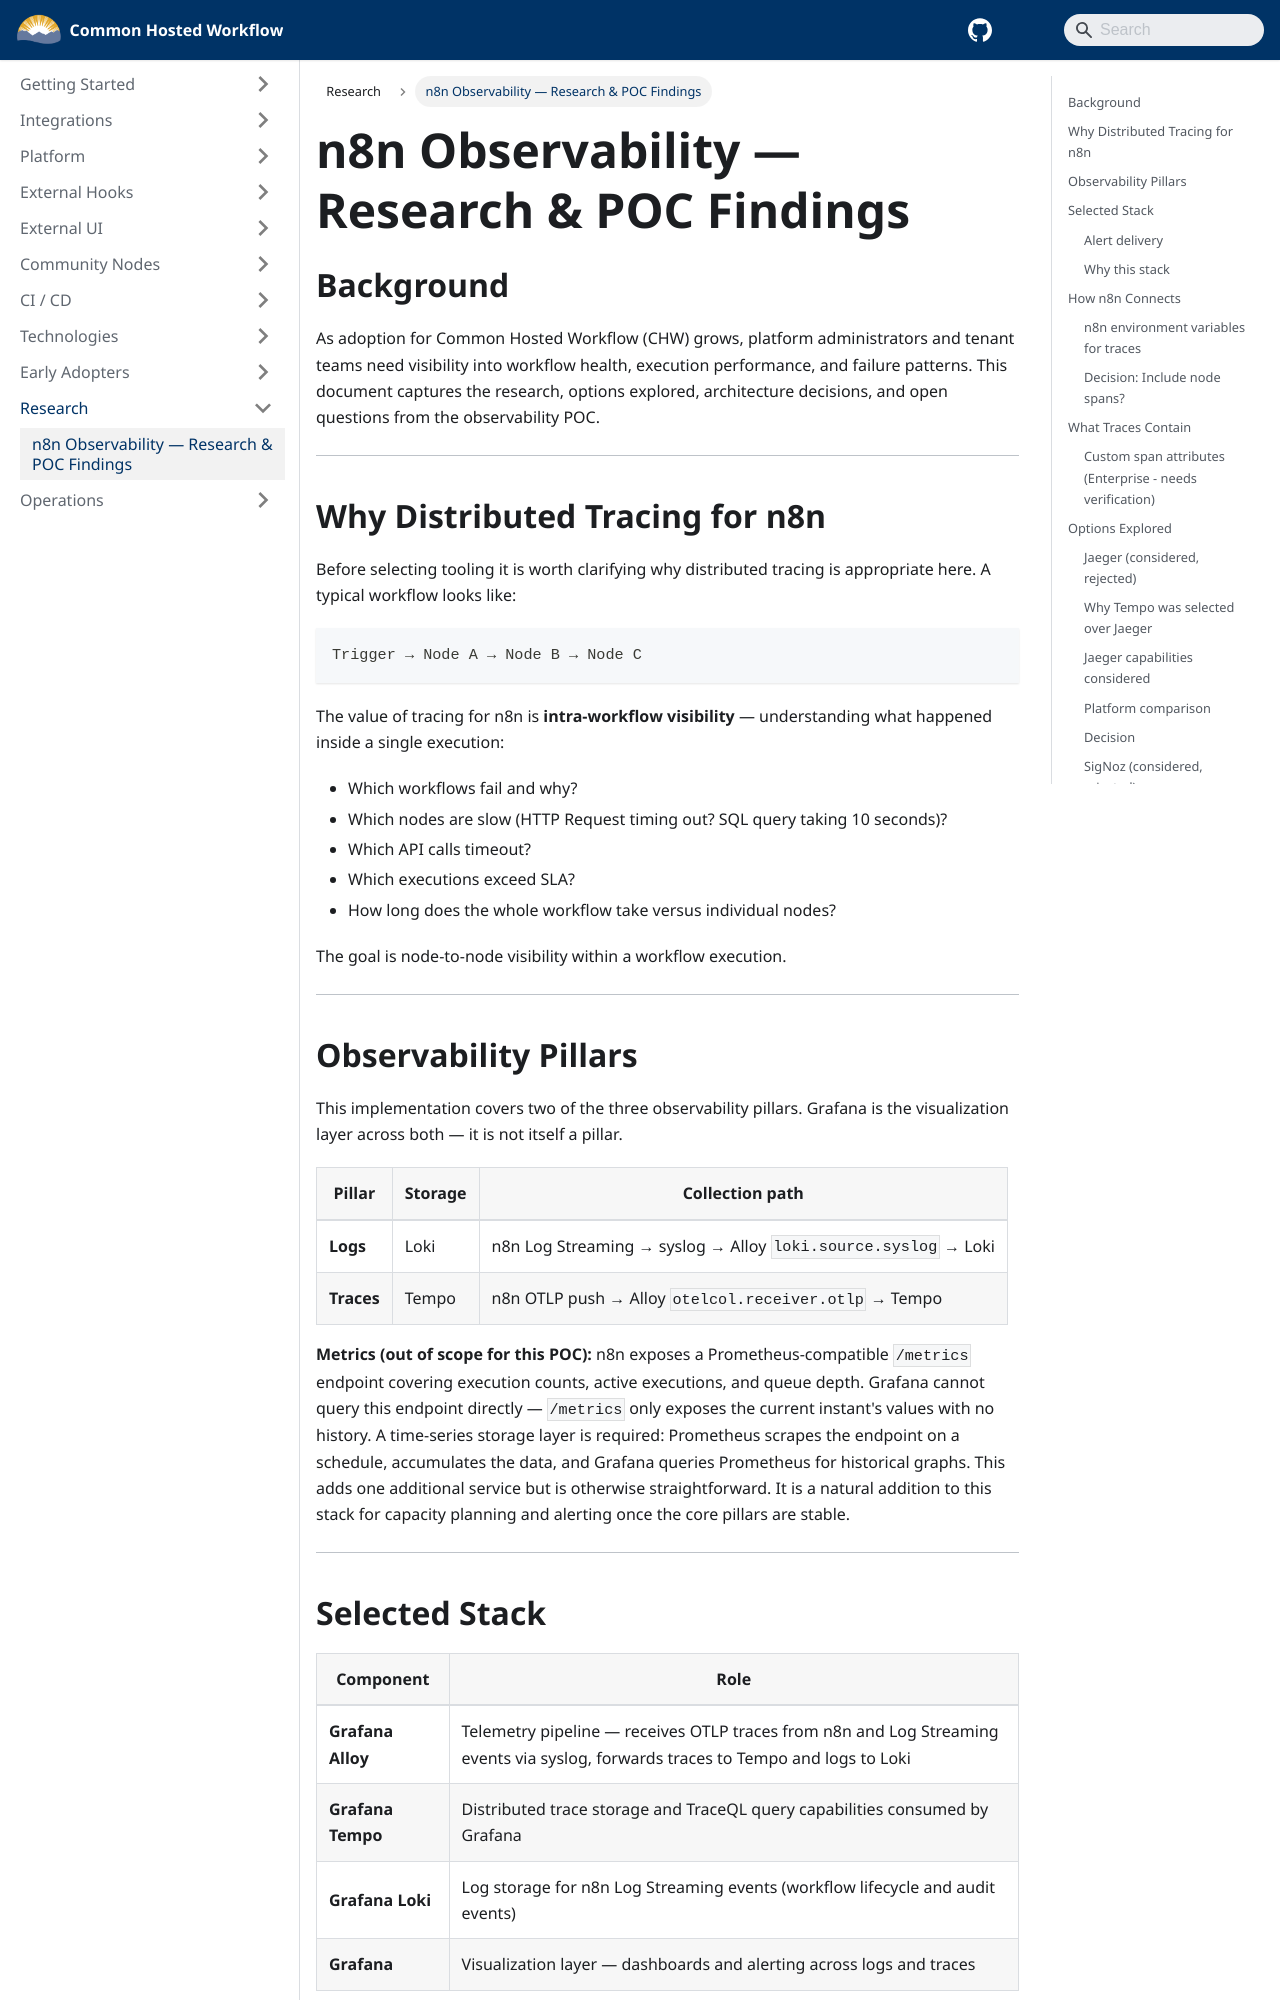

repository: bcgov/common-hosted-workflow · page: research/observability.html · generator: docusaurus

# n8n Observability — Research & POC Findings

## Background

As adoption for Common Hosted Workflow (CHW) grows, platform administrators and tenant teams need visibility into workflow health, execution performance, and failure patterns. This document captures the research, options explored, architecture decisions, and open questions from the observability POC.

---

## Why Distributed Tracing for n8n

Before selecting tooling it is worth clarifying why distributed tracing is appropriate here.
A typical workflow looks like:

```
Trigger → Node A → Node B → Node C
```

The value of tracing for n8n is **intra-workflow visibility** — understanding what happened
inside a single execution:

- Which workflows fail and why?
- Which nodes are slow (HTTP Request timing out? SQL query taking 10 seconds)?
- Which API calls timeout?
- Which executions exceed SLA?
- How long does the whole workflow take versus individual nodes?

The goal is node-to-node visibility within a workflow execution.

---

## Observability Pillars

This implementation covers two of the three observability pillars. Grafana is the
visualization layer across both — it is not itself a pillar.

| Pillar     | Storage | Collection path                                                |
| ---------- | ------- | -------------------------------------------------------------- |
| **Logs**   | Loki    | n8n Log Streaming → syslog → Alloy `loki.source.syslog` → Loki |
| **Traces** | Tempo   | n8n OTLP push → Alloy `otelcol.receiver.otlp` → Tempo          |

**Metrics (out of scope for this POC):** n8n exposes a Prometheus-compatible `/metrics`
endpoint covering execution counts, active executions, and queue depth. Grafana cannot query
this endpoint directly — `/metrics` only exposes the current instant's values with no history.
A time-series storage layer is required: Prometheus scrapes the endpoint on a schedule,
accumulates the data, and Grafana queries Prometheus for historical graphs. This adds one
additional service but is otherwise straightforward. It is a natural addition to this stack
for capacity planning and alerting once the core pillars are stable.

---
